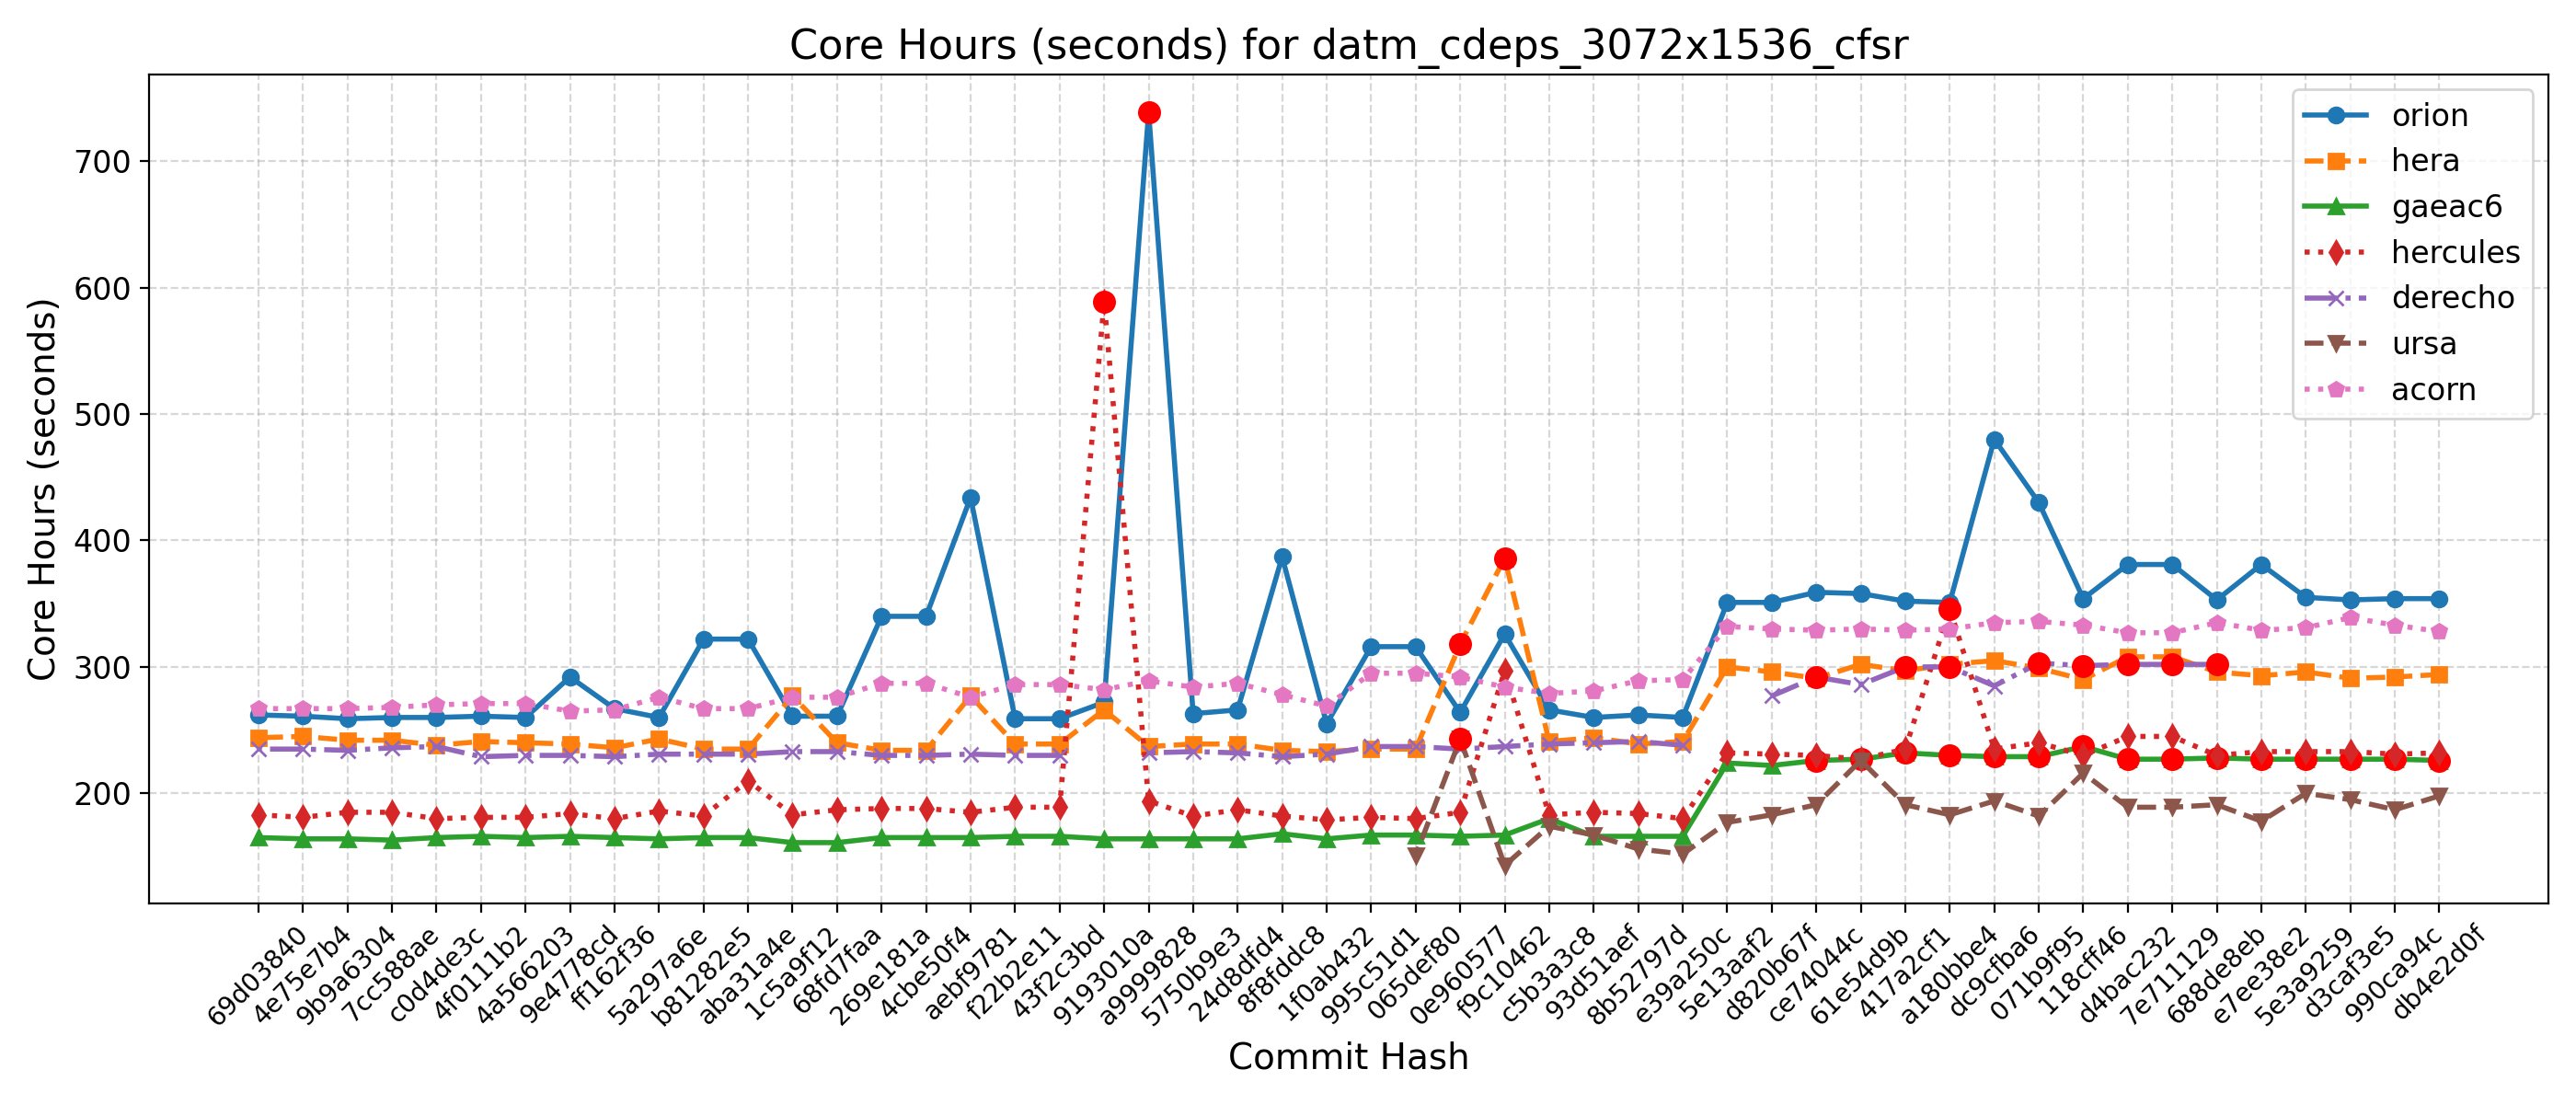

Source data for this figure (header and first rows):
Hash, Date, Message, orion, hera, gaeac6, hercules, derecho, ursa, wcoss2, acorn
db4e2d0f, 2025-09-18, Replace icplocn2atm (integer) with use_o…, 354, 294, 226, 232, , 198, , 328
990ca94c, 2025-09-16, Update tests such that LSM and LANDICE a…, 354, 292, 227, 231, , 187, , 333
d3caf3e5, 2025-09-15, update mom6 to its main repo. 20250818 c…, 353, 291, 227, 233, , 195, , 339
5e3a9259, 2025-09-10, Introduce tuning parameter for convectiv…, 355, 296, 227, 233, , 200, , 331
e7ee38e2, 2025-09-08, Scale-aware 3DTKE EDMF and TTE-EDMF GFS …, 381, 293, 227, 233, , 178, , 329
688de8eb, 2025-09-04, Fix default cdmbgwd settings (#2788), 353, 296, 228, 230, 302, 191, , 335
7e711129, 2025-09-02, Use container with spack stack 1.9.2 (#2…, 381, 308, 227, 245, 302, 189, , 327
d4bac232, 2025-08-29, MPAS dycore + Atmosphere Generalization …, 381, 308, 227, 245, 302, 189, , 327
118cff46, 2025-08-25, Add FV3 grid mask for regional domains t…, 354, 290, 237, 230, 301, 216, , 333
071b9f95, 2025-08-22, Fix Restart IAU and Ultra-Low Reproducib…, 430, 299, 229, 240, 303, 182, , 336
dc9cfba6, 2025-08-19, Update CICE through 2025-07 and switch t…, 480, 305, 229, 235, 285, 194, , 335
a180bbe4, 2025-08-15, FV3: Fix Prate_avg and UPP call freq + F…, 351, 302, 230, 346, 300, 183, , 330
417a2cf1, 2025-08-13, Fix conus13km tests restart and decompos…, 352, 297, 232, 235, 300, 191, , 329
61e54d9b, 2025-08-11, Add two-way ocean-wave coupling feature …, 358, 302, 227, 227, 286, 226, , 330
ce74044c, 2025-08-06, Create a user-friendly "process model" t…, 359, 291, 226, 230, 292, 191, , 329
d820b67f, 2025-08-01, Update GOCART to v2.4.3 (#2819), 351, 296, 222, 231, 277, 183, , 330
5e13aaf2, 2025-07-29, Update DATM meshes and switch to bilinea…, 351, 300, 224, 232, , 177, , 332
e39a250c, 2025-07-24, Update FV3 hash to include UPP ss192/Urs…, 260, 241, 166, 180, 238, 152, , 290
8b52797d, 2025-07-21, Combination of 2684,2707,2771 (MERRA2 3-…, 262, 239, 166, 184, 241, 156, , 289
93d51aef, 2025-07-17, Exporting Canopy Variables from AQM to F…, 260, 244, 166, 185, 240, 167, , 281
c5b3a3c8, 2025-07-14, GFDLMP-v3 and TEMPO MP microphysics (#25…, 266, 241, 180, 183, 239, 174, , 279
f9c10462, 2025-07-11, Combination of several CCPP-physics PRs …, 326, 386, 167, 297, 237, 143, , 284
0e960577, 2025-07-09, Combination #2777 (maintask writes CMEPS…, 264, 318, 166, 185, 235, 243, , 292
065def80, 2025-07-07, Port UFS-WM to Ursa (#2471), 316, 235, 167, 180, 237, 151, , 295
995c51d1, 2025-07-03, Upgrade UFS-WM to spack-stack/1.9.2 (#26…, 316, 235, 167, 181, 237, , , 295
1f0ab432, 2025-07-01, Reduce WW3 memory use (#2624), 255, 233, 164, 179, 231, , , 269
8f8fddc8, 2025-06-30, Bring in scale-aware 3DTKE related chang…, 387, 234, 168, 182, 229, , , 278
24d8dfd4, 2025-06-26, Slight modification in orographic gravit…, 266, 239, 164, 187, 232, , , 287
5750b9e3, 2025-06-20, gcycle update (#2747), 263, 239, 164, 182, 233, , , 284
a9999828, 2025-06-12, Add a new parameter in dycore to control…, 739, 237, 164, 194, 232, , , 289
9193010a, 2025-06-06, In Noah-MP, set zero for canopy liquid a…, 272, 266, 164, 589, , , , 282
43f2c3bd, 2025-06-04, Urgent Documentation Update for HSD Capa…, 259, 239, 166, 189, 230, , , 286
f22b2e11, 2025-06-02, Bug fix for surface roughness calculatio…, 259, 239, 166, 189, 230, , , 286
aebf9781, 2025-05-27, Fix bug to improve wave initialization b…, 434, 277, 165, 185, 231, , , 276
4cbe50f4, 2025-05-23, Add idealized, regional tropical cyclone…, 340, 234, 165, 188, 230, , , 287
269e181a, 2025-05-23, Add GFSv17 IAU restart tests without wav…, 340, 234, 165, 188, 230, , , 287
68fd7faa, 2025-05-15, Enable Hera, Hercules Gnu tests: cpld_de…, 261, 240, 161, 187, 233, , , 276
1c5a9f12, 2025-05-09, Add "ultra low" coupled configurations t…, 261, 277, 161, 183, 233, , , 276
aba31a4e, 2025-05-06, Resolve miscellaneous WM issues and upda…, 322, 235, 165, 210, 231, , , 267
b81282e5, 2025-05-05, Switch to vector remapping and bilinear …, 322, 235, 165, 182, 231, , , 267
5a297a6e, 2025-05-02, improve coupled model startup cost for w…, 260, 243, 164, 186, 231, , , 276
ff162f36, 2025-05-01, NSSL MP scheme updates + Stochastic Phys…, 267, 236, 165, 180, 229, , , 266
9e4778cd, 2025-04-25, Loosen restriction on optional arguments…, 292, 239, 166, 184, 230, , , 265
4a566203, 2025-04-23, CMake Atmosphere Dycore Generalization +…, 260, 240, 165, 181, 230, , , 271
4f0111b2, 2025-04-21, Add CMEPS log file at restart write; IAU…, 261, 241, 166, 181, 229, , , 271
c0d4de3c, 2025-04-18, Update mom6 to its main repository 20250…, 260, 238, 165, 180, 237, , , 270
7cc588ae, 2025-04-16, Add PIO configuration variables for CMEP…, 260, 242, 163, 185, 236, , , 268
9b9a6304, 2025-04-11, Memcheck fixes (#2655), 259, 242, 164, 185, 234, , , 267
4e75e7b4, 2025-04-10, Update upp submodule to the latest UPP (…, 261, 245, 164, 181, 235, , , 267
69d03840, 2025-04-07, Use ESMF Redist instead of Remap for FV3…, 262, 244, 165, 183, 235, , , 267
